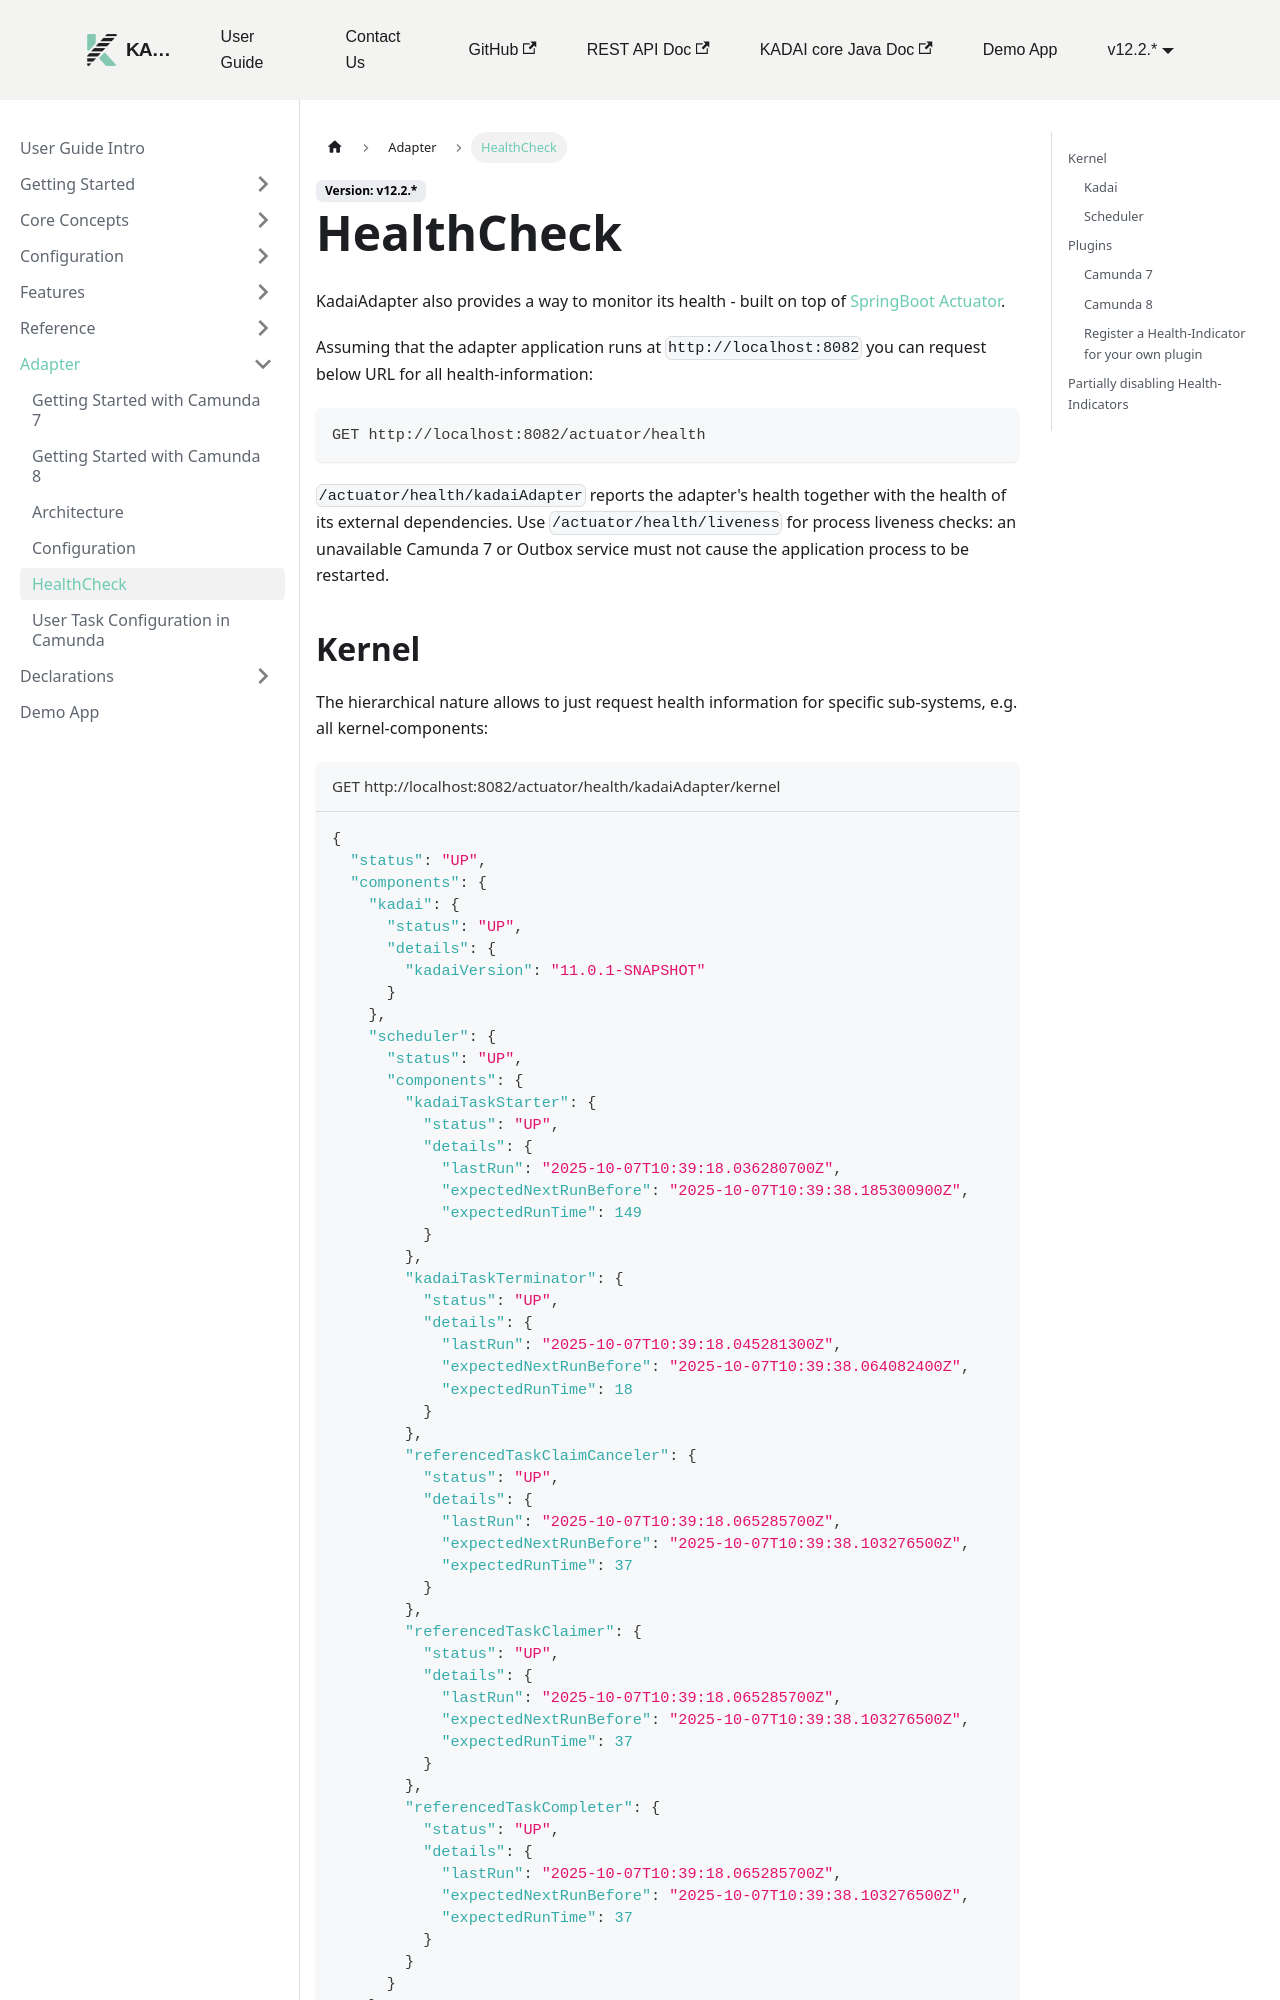

repository: kadai-io/kadai-doc · page: docs/user-guide/adapter/healthCheck.html · generator: docusaurus

---
sidebar_position: 5
---

# HealthCheck

KadaiAdapter also provides a way to monitor its health - built on top
of [SpringBoot Actuator](https://docs.spring.io/spring-boot/reference/actuator/index.html).

Assuming that the adapter application runs at `http://localhost:8082` you can request below URL for
all health-information:

```
GET http://localhost:8082/actuator/health
```

`/actuator/health/kadaiAdapter` reports the adapter's health together with the health of its
external dependencies. Use `/actuator/health/liveness` for process liveness checks: an unavailable
Camunda 7 or Outbox service must not cause the application process to be restarted.

## Kernel

The hierarchical nature allows to just request health information for specific sub-systems, e.g. all
kernel-components:

```json title="GET http://localhost:8082/actuator/health/kadaiAdapter/kernel"
{
  "status": "UP",
  "components": {
    "kadai": {
      "status": "UP",
      "details": {
        "kadaiVersion": "11.0.1-SNAPSHOT"
      }
    },
    "scheduler": {
      "status": "UP",
      "components": {
        "kadaiTaskStarter": {
          "status": "UP",
          "details": {
            "lastRun": "2025-10-07T10:39:18.036280700Z",
            "expectedNextRunBefore": "2025-10-07T10:39:38.185300900Z",
            "expectedRunTime": 149
          }
        },
        "kadaiTaskTerminator": {
          "status": "UP",
          "details": {
            "lastRun": "2025-10-07T10:39:18.045281300Z",
            "expectedNextRunBefore": "2025-10-07T10:39:38.064082400Z",
            "expectedRunTime": 18
          }
        },
        "referencedTaskClaimCanceler": {
          "status": "UP",
          "details": {
            "lastRun": "2025-10-07T10:39:18.065285700Z",
            "expectedNextRunBefore": "2025-10-07T10:39:38.103276500Z",
            "expectedRunTime": 37
          }
        },
        "referencedTaskClaimer": {
          "status": "UP",
          "details": {
            "lastRun": "2025-10-07T10:39:18.065285700Z",
            "expectedNextRunBefore": "2025-10-07T10:39:38.103276500Z",
            "expectedRunTime": 37
          }
        },
        "referencedTaskCompleter": {
          "status": "UP",
          "details": {
            "lastRun": "2025-10-07T10:39:18.065285700Z",
            "expectedNextRunBefore": "2025-10-07T10:39:38.103276500Z",
            "expectedRunTime": 37
          }
        }
      }
    }
  }
}
```

### Kadai

When healthy, it should return the `KADAI` version being used

- `kadaiVersion` specifies the current running version of `KADAI`
